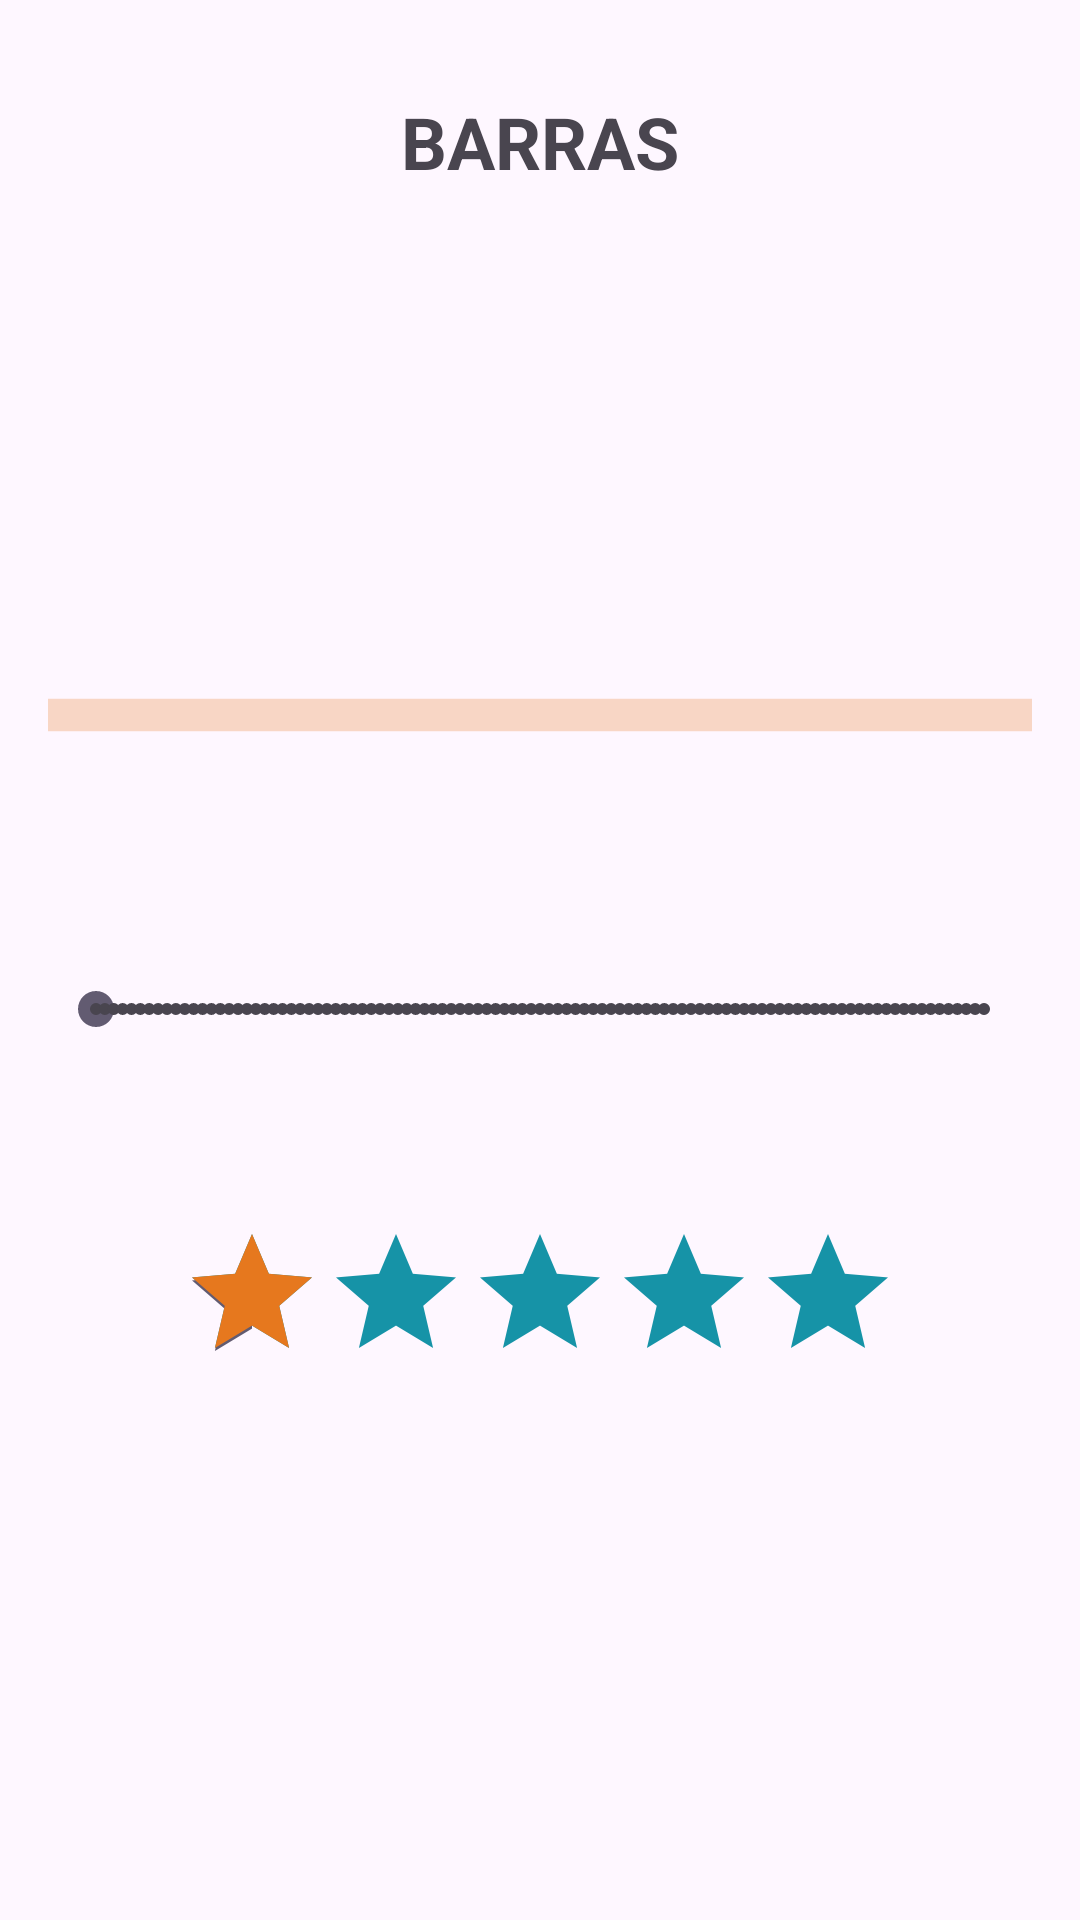

Write the Android layout XML for this screen, with the resource values it uses.
<!-- AndroidManifest.xml: application theme Theme.Actividad27052024 -->
<!-- res/layout/activity_barras.xml -->
<?xml version="1.0" encoding="utf-8"?>
<androidx.constraintlayout.widget.ConstraintLayout
    xmlns:android="http://schemas.android.com/apk/res/android"
    xmlns:app="http://schemas.android.com/apk/res-auto"
    xmlns:tools="http://schemas.android.com/tools"
    android:layout_width="match_parent"
    android:layout_height="match_parent"
    tools:context=".Barras">

    <TextView
        android:id="@+id/textView3"
        android:layout_width="wrap_content"
        android:layout_height="wrap_content"
        android:text="BARRAS"
        android:textSize="24sp"
        android:textStyle="bold"
        app:layout_constraintTop_toTopOf="parent"
        app:layout_constraintStart_toStartOf="parent"
        app:layout_constraintEnd_toEndOf="parent"
        android:layout_marginTop="31dp" />

    <ProgressBar
        android:id="@+id/progressBar"
        style="?android:attr/progressBarStyle"
        android:layout_width="wrap_content"
        android:layout_height="wrap_content"
        android:indeterminateTint="#e6781e"
        app:layout_constraintTop_toBottomOf="@id/textView3"
        app:layout_constraintStart_toStartOf="parent"
        app:layout_constraintEnd_toEndOf="parent"
        android:layout_marginTop="50dp" />

    <ProgressBar
        android:id="@+id/progressBar2"
        style="?android:attr/progressBarStyleHorizontal"
        android:layout_width="0dp"
        android:layout_height="54dp"
        android:indeterminate="true"
        android:indeterminateTint="#e6781e"
        app:layout_constraintTop_toBottomOf="@id/progressBar"
        app:layout_constraintStart_toStartOf="parent"
        app:layout_constraintEnd_toEndOf="parent"
        android:layout_marginTop="50dp"
        android:layout_marginStart="16dp"
        android:layout_marginEnd="16dp" />

    <SeekBar
        android:id="@+id/seekBar"
        style="@style/Widget.AppCompat.SeekBar.Discrete"
        android:layout_width="0dp"
        android:layout_height="42dp"
        android:layout_marginStart="16dp"
        android:layout_marginTop="50dp"
        android:layout_marginEnd="16dp"
        android:indeterminate="true"
        android:indeterminateTint="#e6781e"
        app:layout_constraintEnd_toEndOf="parent"
        app:layout_constraintStart_toStartOf="parent"
        app:layout_constraintTop_toBottomOf="@id/progressBar2" />

    <RatingBar
        android:id="@+id/ratingBar"
        android:layout_width="wrap_content"
        android:layout_height="wrap_content"
        android:progressBackgroundTint="#1693a7"
        android:progressTint="#e6781e"
        android:rating="1"
        app:layout_constraintTop_toBottomOf="@id/seekBar"
        app:layout_constraintStart_toStartOf="parent"
        app:layout_constraintEnd_toEndOf="parent"
        android:layout_marginTop="50dp" />
</androidx.constraintlayout.widget.ConstraintLayout>
<!-- resources referenced by this layout -->
<resources>
  <style name="Theme.Actividad27052024" parent="Base.Theme.Actividad27052024" />
  <style name="Base.Theme.Actividad27052024" parent="Theme.Material3.DayNight.NoActionBar">
          
          
      </style>
</resources>
